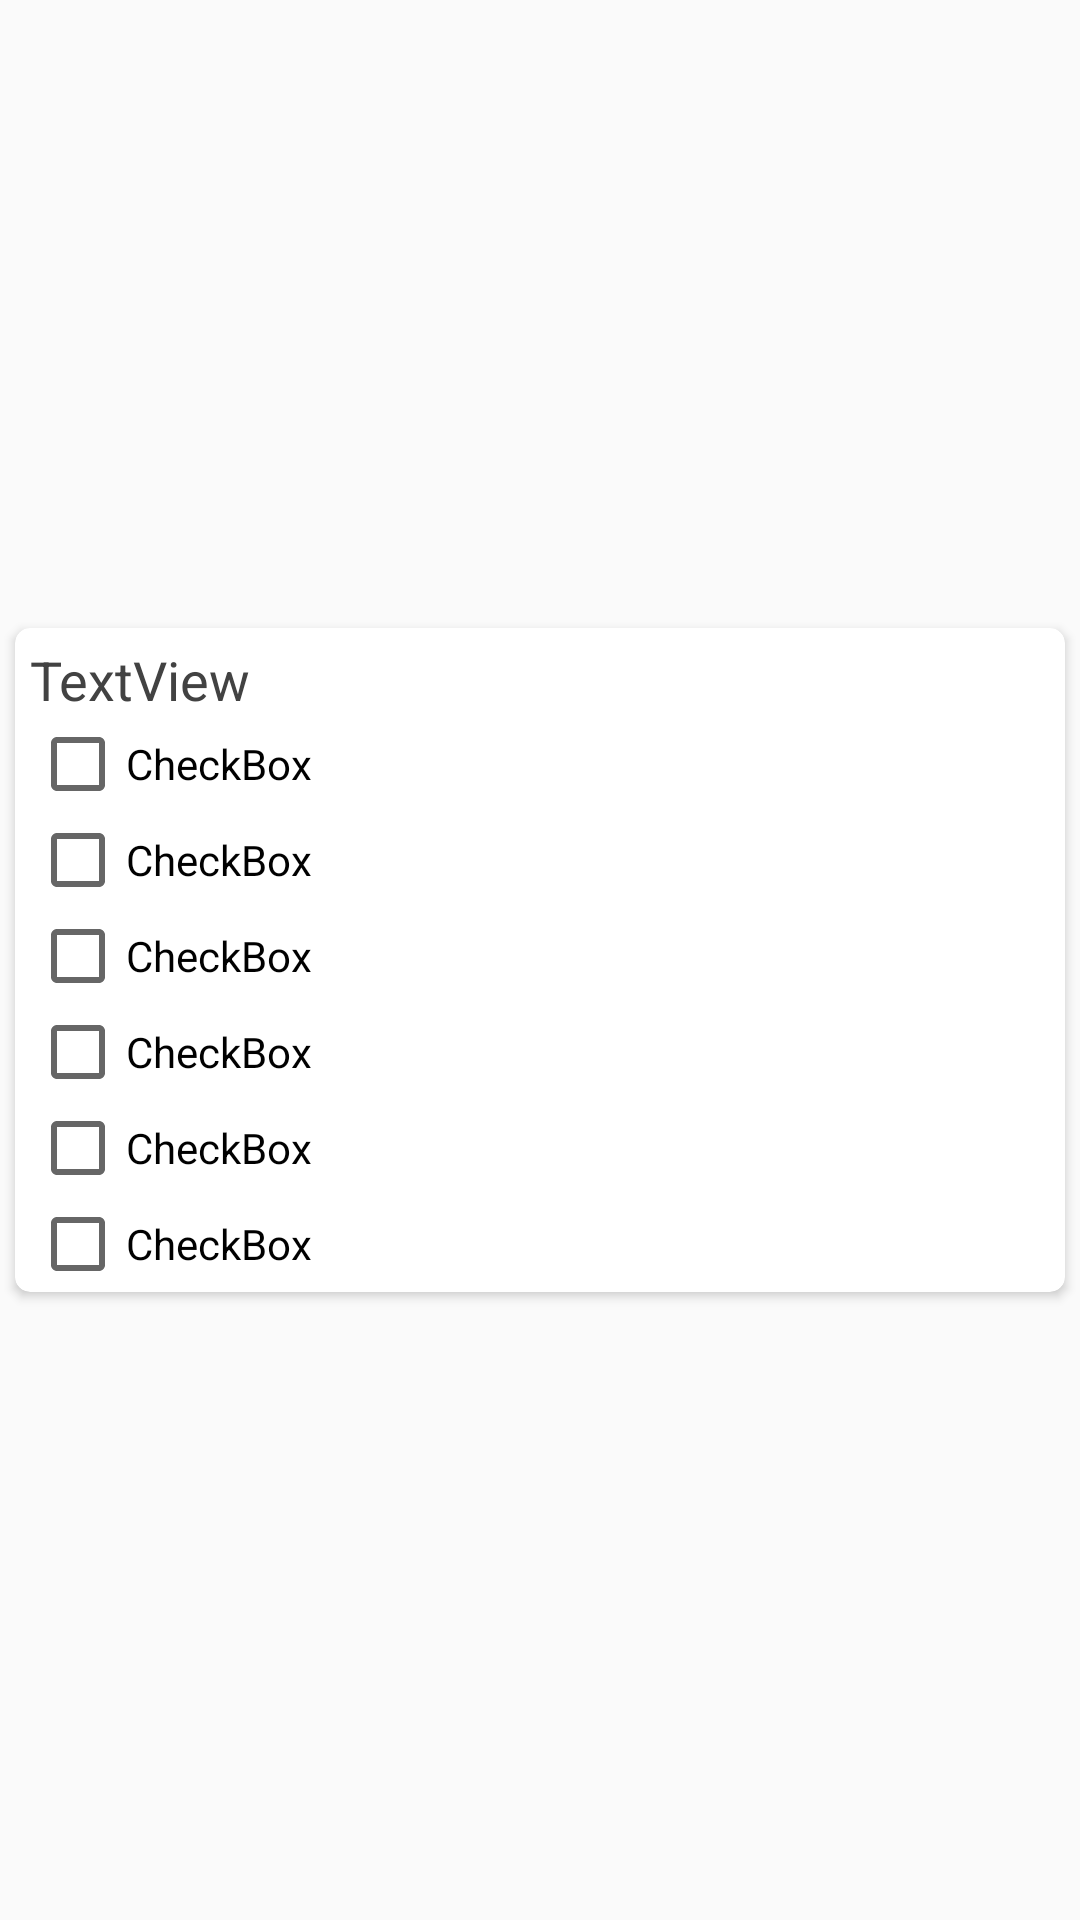

Produce the Android XML layout that renders to this screen, including the resource entries it uses.
<!-- AndroidManifest.xml: application theme AppTheme -->
<!-- res/layout/activity_single_choice.xml -->
<?xml version="1.0" encoding="utf-8"?>

<androidx.constraintlayout.widget.ConstraintLayout xmlns:android="http://schemas.android.com/apk/res/android"
    xmlns:app="http://schemas.android.com/apk/res-auto"
    xmlns:tools="http://schemas.android.com/tools"
    android:layout_width="match_parent"
    android:layout_height="wrap_content"
    tools:context=".SingleChoice">

    <androidx.cardview.widget.CardView
        android:layout_width="match_parent"
        android:layout_height="wrap_content"
        android:layout_marginStart="5dp"
        android:layout_marginTop="5dp"
        android:layout_marginEnd="5dp"
        android:layout_marginBottom="5dp"
        app:cardCornerRadius="5dp"
        app:layout_constraintBottom_toBottomOf="parent"
        app:layout_constraintEnd_toEndOf="parent"
        app:layout_constraintStart_toStartOf="parent"
        app:layout_constraintTop_toTopOf="parent">

        <LinearLayout
            android:id="@+id/group"
            android:layout_width="match_parent"
            android:layout_height="wrap_content"
            android:orientation="vertical">

            <TextView
                android:id="@+id/question"
                android:layout_width="match_parent"
                android:layout_height="wrap_content"
                android:layout_marginStart="5dp"
                android:layout_marginTop="5dp"
                android:layout_marginEnd="5dp"
                android:text="TextView"
                android:textColor="@color/cardview_dark_background"
                android:textSize="18sp" />

            <CheckBox
                android:id="@+id/buttonA"
                android:layout_width="match_parent"
                android:layout_height="wrap_content"
                android:layout_marginStart="5dp"
                android:layout_marginEnd="5dp"
                android:focusable="false"
                android:text="CheckBox" />

            <CheckBox
                android:id="@+id/buttonB"
                android:layout_width="match_parent"
                android:layout_height="wrap_content"
                android:layout_marginStart="5dp"
                android:layout_marginEnd="5dp"
                android:focusable="false"
                android:text="CheckBox" />

            <CheckBox
                android:id="@+id/buttonC"
                android:layout_width="match_parent"
                android:layout_height="wrap_content"
                android:layout_marginStart="5dp"
                android:layout_marginEnd="5dp"
                android:focusable="false"
                android:text="CheckBox" />

            <CheckBox
                android:id="@+id/buttonD"
                android:layout_width="match_parent"
                android:layout_height="wrap_content"
                android:layout_marginStart="5dp"
                android:layout_marginEnd="5dp"
                android:focusable="false"
                android:text="CheckBox" />

            <CheckBox
                android:id="@+id/buttonE"
                android:layout_width="match_parent"
                android:layout_height="wrap_content"
                android:layout_marginStart="5dp"
                android:layout_marginEnd="5dp"
                android:text="CheckBox" />

            <CheckBox
                android:id="@+id/buttonF"
                android:layout_width="match_parent"
                android:layout_height="match_parent"
                android:layout_marginStart="5dp"
                android:layout_marginEnd="5dp"
                android:text="CheckBox" />

        </LinearLayout>

    </androidx.cardview.widget.CardView>
</androidx.constraintlayout.widget.ConstraintLayout>
<!-- resources referenced by this layout -->
<resources>
  <style name="AppTheme" parent="Theme.AppCompat.Light.DarkActionBar">
          
          <item name="colorPrimary">#9488AA</item>
          <item name="colorPrimaryDark">#9488AA</item>
          <item name="colorAccent">#65CFFF</item>
      </style>
</resources>
